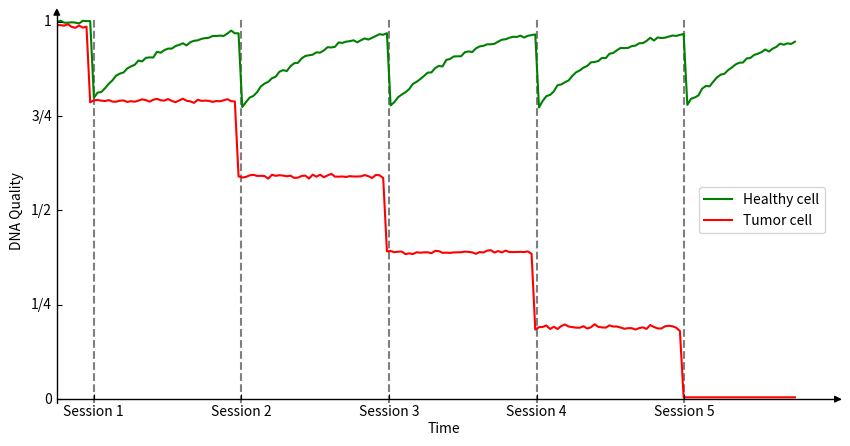

Source code (Python):
import matplotlib.pyplot as plt
import matplotlib as mpl
import numpy as np
from mpl_toolkits.axisartist.axislines import AxesZero


N = 200
RAND = 0.003
NB = 5
TMAX = 2 * NB
time = np.linspace(0, TMAX, N)
def irradiation_normal(x, t, factor=0.4):
    return -factor*(np.exp(-x+t).clip(0,1) + np.sign(x-t)*0.5 - 0.5)

def irradiation_cancer(x, t, factor=0.4):
    return -factor*(np.sign(x-t)*0.5 - 0.5)

irradiation_factors = [0.4, 0.3, 0.2, 0.1]
irradiation_factors = [0.2] * NB
irradiation_times = [0.5 + 2*i for i in range(NB)]
normal_cell = 1 + RAND*np.random.randn(N)
cancer_cell = -0.01 + RAND*np.random.randn(N)
for t, factor in zip(irradiation_times, irradiation_factors):
    normal_cell += irradiation_normal(time, t, factor)
    cancer_cell += irradiation_cancer(time, t-0.05, factor)
normal_cell = normal_cell.clip(0.005, 1.005)
cancer_cell = cancer_cell.clip(0.005, 1.005)

# plot configuration
plt.figure(figsize=(10,5)).add_subplot(axes_class=AxesZero)
# render axis lines
plt.gca().axis["xzero"].set_visible(True)
plt.gca().axis["yzero"].set_visible(True)
# arrow style
plt.gca().axis["xzero"].set_axisline_style("-|>")
plt.gca().axis["yzero"].set_axisline_style("-|>")
# do not draw frame
plt.gca().axis["top"].set_visible(False)
plt.gca().axis["bottom"].set_visible(False)
plt.gca().axis["right"].set_visible(False)
plt.gca().axis["left"].set_visible(False)

# plot irradiation times as vertical lines
for t in irradiation_times:
    plt.gca().axvline(t, color='k', linestyle='--', alpha=0.5)
# plot DNA quality
plt.plot(time, normal_cell, color='green', label='Healthy cell')
plt.plot(time, cancer_cell, color='red', label='Tumor cell')
plt.legend(loc='center right')
plt.xlim(0, None)
plt.xlabel('Time')
plt.xticks(irradiation_times, [f'Session {i+1}' for i in range(len(irradiation_times))])
plt.ylim(-0.01, 1.01)
plt.ylabel('DNA Quality')
plt.yticks([0, 0.25, 0.5, 0.75, 1], ['0', '1/4', '1/2', '3/4', '1'])
# plt.title('DNA Quality over Time')

# plt.savefig('_dna_quality.pdf', bbox_inches='tight', pad_inches=0.1)
# plt.savefig('_dna_quality.svg', bbox_inches='tight', pad_inches=0.1)
plt.show()